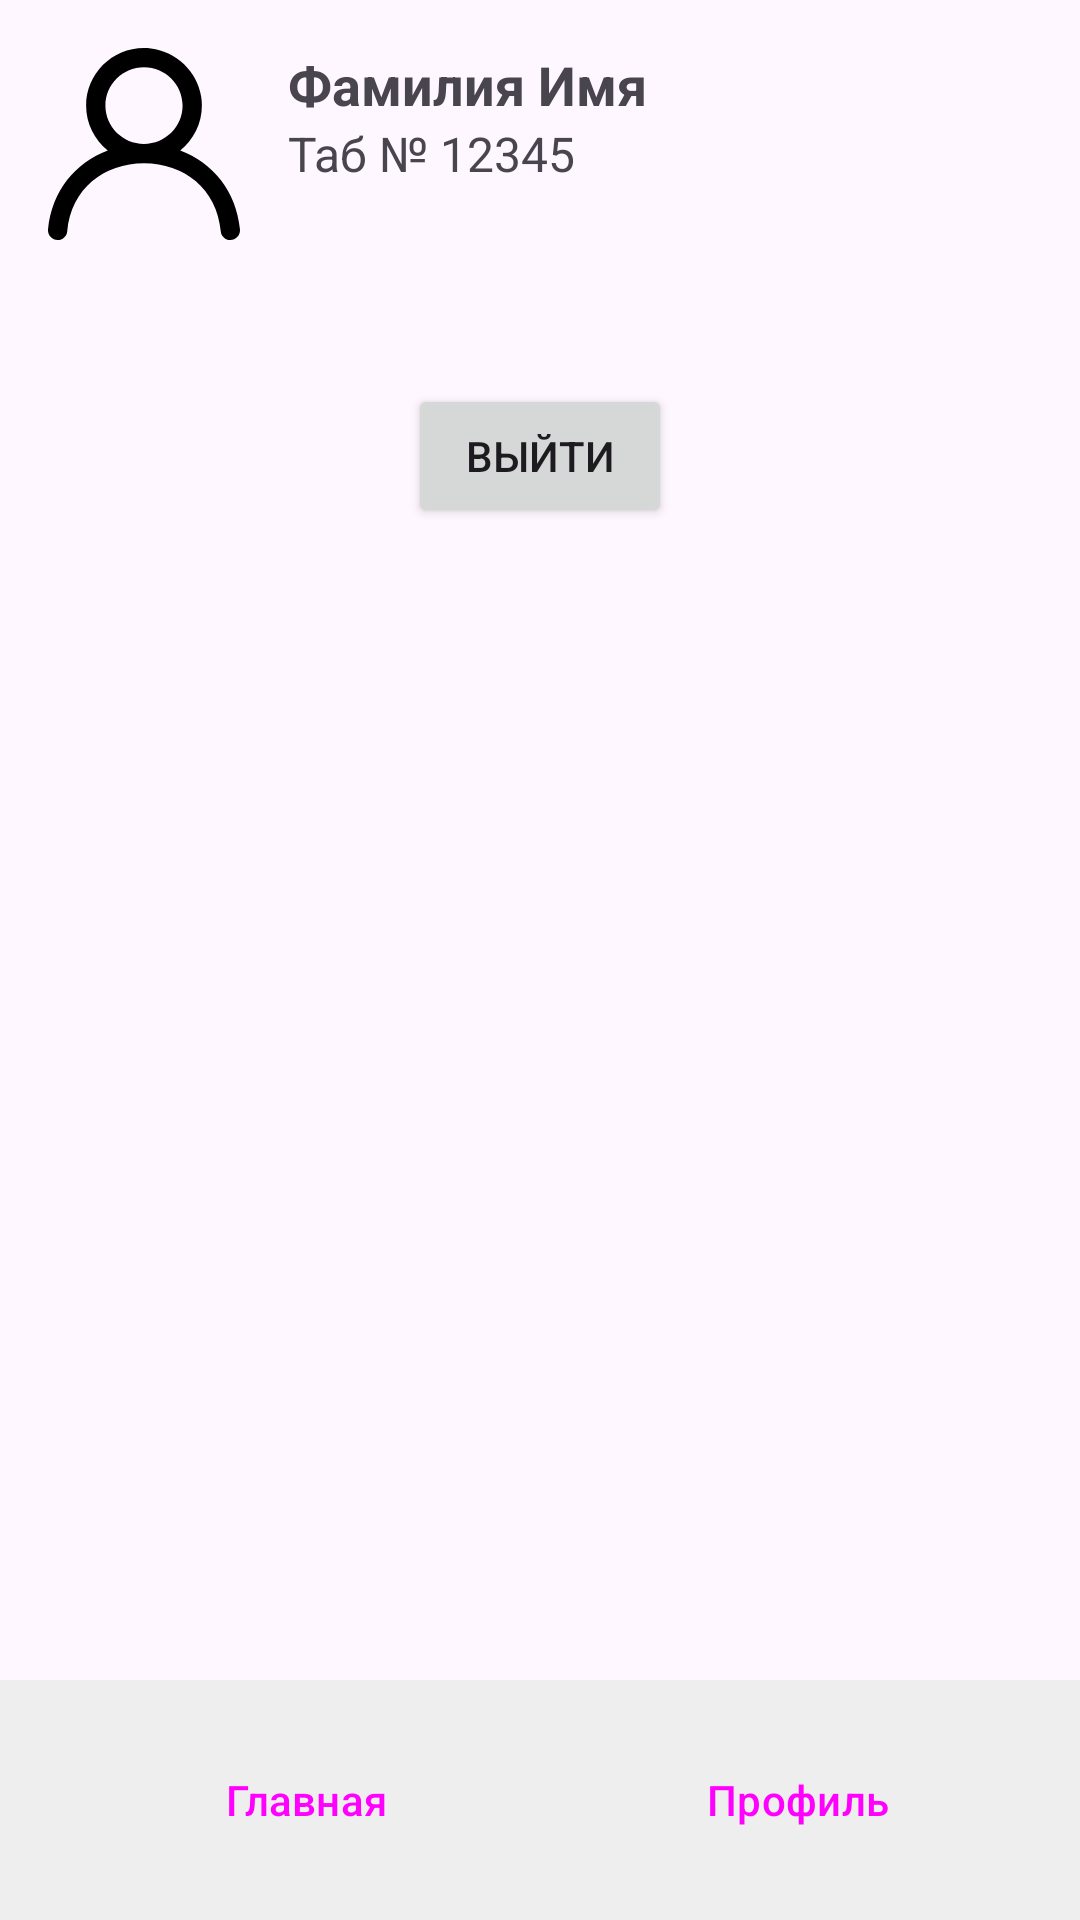

Write the Android layout XML for this screen, with the resource values it uses.
<!-- AndroidManifest.xml: application theme Theme.Chaika -->
<!-- res/layout/fragment_profile.xml -->
<?xml version="1.0" encoding="utf-8"?>
<androidx.constraintlayout.widget.ConstraintLayout xmlns:android="http://schemas.android.com/apk/res/android"
    xmlns:app="http://schemas.android.com/apk/res-auto"
    xmlns:tools="http://schemas.android.com/tools"
    android:id="@+id/profileConstraintLayout"
    android:layout_width="match_parent"
    android:layout_height="match_parent"
    tools:context=".ui.fragments.ProfileFragment">

    
    <LinearLayout
        android:id="@+id/profileHeader"
        android:layout_width="0dp"
        android:layout_height="wrap_content"
        android:orientation="horizontal"
        android:padding="16dp"
        app:layout_constraintTop_toTopOf="parent"
        app:layout_constraintStart_toStartOf="parent"
        app:layout_constraintEnd_toEndOf="parent">

        
        <ImageView
            android:id="@+id/ivProfilePhoto"
            android:layout_width="64dp"
            android:layout_height="64dp"
            android:src="@drawable/ic_profile"
            android:contentDescription="Фото профиля"
            android:scaleType="centerCrop" />

        
        <LinearLayout
            android:id="@+id/textContainer"
            android:layout_width="wrap_content"
            android:layout_height="wrap_content"
            android:orientation="vertical"
            android:layout_marginStart="16dp">

            
            <TextView
                android:id="@+id/tvFullName"
                android:layout_width="wrap_content"
                android:layout_height="wrap_content"
                android:text="Фамилия Имя"
                android:textSize="18sp"
                android:textStyle="bold" />

            
            <TextView
                android:id="@+id/tvEmployeeID"
                android:layout_width="wrap_content"
                android:layout_height="wrap_content"
                android:text="Таб № 12345"
                android:textSize="16sp" />
        </LinearLayout>
    </LinearLayout>

    
    <Button
        android:id="@+id/btnLogout"
        android:layout_width="wrap_content"
        android:layout_height="wrap_content"
        android:text="Выйти"
        app:layout_constraintTop_toBottomOf="@id/profileHeader"
        app:layout_constraintStart_toStartOf="parent"
        app:layout_constraintEnd_toEndOf="parent"
        android:layout_marginTop="32dp" />

    
    <LinearLayout
        android:id="@+id/hotBarLayout"
        android:layout_width="0dp"
        android:layout_height="wrap_content"
        android:orientation="horizontal"
        android:background="#EEEEEE"
        android:padding="16dp"
        style="?android:attr/buttonBarStyle"
        app:layout_constraintBottom_toBottomOf="parent"
        app:layout_constraintStart_toStartOf="parent"
        app:layout_constraintEnd_toEndOf="parent">

        <Button
            android:id="@+id/btnMain"
            android:layout_width="0dp"
            android:layout_height="wrap_content"
            android:layout_weight="1"
            android:text="Главная"
            style="?android:attr/buttonBarButtonStyle" />

        <Button
            android:id="@+id/btnProfile"
            android:layout_width="0dp"
            android:layout_height="wrap_content"
            android:layout_weight="1"
            android:text="Профиль"
            style="?android:attr/buttonBarButtonStyle" />
    </LinearLayout>

</androidx.constraintlayout.widget.ConstraintLayout>
<!-- resources referenced by this layout -->
<resources>
  <!-- drawable ic_profile (drawable) -->
  <vector xmlns:android="http://schemas.android.com/apk/res/android"
      android:width="40dp"
      android:height="40dp"
      android:viewportWidth="20"
      android:viewportHeight="20">
      <path
          android:fillColor="#000000"
          android:fillType="evenOdd"
          android:pathData="M10,10C7.783,10 5.981,8.206 5.981,6C5.981,3.794 7.783,2 10,2C12.217,2 14.019,3.794 14.019,6C14.019,8.206 12.217,10 10,10M13.776,10.673C15.37,9.396 16.3,7.331 15.958,5.07C15.561,2.447 13.369,0.348 10.722,0.042C7.07,-0.381 3.971,2.449 3.971,6C3.971,7.89 4.852,9.574 6.224,10.673C2.852,11.934 0.39,14.895 0.005,18.891C-0.052,19.482 0.412,20 1.008,20C1.52,20 1.956,19.616 2.001,19.109C2.404,14.646 5.837,12 10,12C14.163,12 17.596,14.646 17.999,19.109C18.044,19.616 18.48,20 18.992,20C19.588,20 20.052,19.482 19.995,18.891C19.61,14.895 17.148,11.934 13.776,10.673"
          android:strokeWidth="2"
          android:strokeColor="#00000000" />
  </vector>
  <style name="Theme.Chaika" parent="Base.Theme.Chaika" />
  <style name="Base.Theme.Chaika" parent="Theme.Material3.DayNight.NoActionBar">
          
          
      </style>
</resources>
